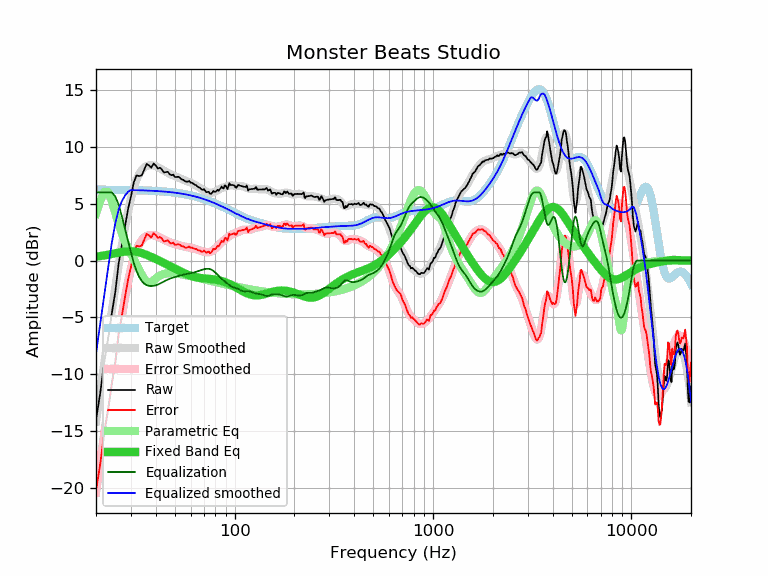

Source data for this figure (header and first rows):
frequency, raw, error, smoothed, error_smoothed, equalization, parametric_eq, equalized_raw, equalized_smoothed, target
20, -14.02, -20.25, -14.17, -20.41, 6.00, 0.34, -8.02, -8.17, 6.23
21, -11.69, -17.92, -11.55, -17.78, 6.00, 0.39, -5.69, -5.55, 6.23
22, -8.94, -15.16, -9.06, -15.28, 6.00, 0.45, -2.94, -3.06, 6.23
23, -6.92, -13.14, -6.71, -12.93, 6.00, 0.51, -0.92, -0.71, 6.22
24, -4.69, -10.91, -4.49, -10.72, 6.00, 0.57, 1.31, 1.51, 6.22
25, -2.82, -9.04, -2.40, -8.62, 5.65, 0.63, 2.83, 3.25, 6.22
26, -0.29, -6.50, -0.45, -6.67, 4.93, 0.69, 4.64, 4.48, 6.22
27, 1.33, -4.88, 1.33, -4.88, 3.89, 0.75, 5.22, 5.22, 6.21
28, 2.98, -3.22, 2.93, -3.28, 2.78, 0.79, 5.77, 5.72, 6.21
29, 4.50, -1.70, 4.32, -1.89, 1.73, 0.81, 6.23, 6.05, 6.20
30, 5.62, -0.58, 5.47, -0.73, 0.73, 0.82, 6.35, 6.20, 6.20
31, 6.87, 0.68, 6.40, 0.20, -0.20, 0.80, 6.67, 6.19, 6.19
32, 7.48, 1.30, 7.10, 0.91, -0.91, 0.77, 6.57, 6.19, 6.19
33, 7.43, 1.25, 7.61, 1.43, -1.43, 0.72, 6.00, 6.18, 6.18
34, 7.48, 1.31, 7.97, 1.79, -1.79, 0.65, 5.69, 6.17, 6.17
35, 7.99, 1.83, 8.19, 2.02, -2.02, 0.58, 5.97, 6.17, 6.17
36, 8.49, 2.33, 8.32, 2.16, -2.16, 0.49, 6.33, 6.16, 6.16
37, 8.37, 2.22, 8.38, 2.23, -2.23, 0.41, 6.15, 6.15, 6.15
38, 8.16, 2.02, 8.39, 2.25, -2.25, 0.32, 5.92, 6.14, 6.14
39, 8.53, 2.40, 8.36, 2.23, -2.23, 0.23, 6.31, 6.13, 6.13
40, 8.37, 2.25, 8.30, 2.18, -2.18, 0.14, 6.19, 6.12, 6.12
41, 8.09, 1.98, 8.22, 2.11, -2.11, 0.05, 5.98, 6.11, 6.11
42, 8.17, 2.08, 8.12, 2.03, -2.03, -0.04, 6.15, 6.10, 6.10
43, 8.00, 1.92, 8.02, 1.93, -1.93, -0.13, 6.07, 6.08, 6.08
44, 7.75, 1.68, 7.91, 1.84, -1.84, -0.22, 5.91, 6.07, 6.07
45, 7.77, 1.72, 7.81, 1.75, -1.75, -0.30, 6.02, 6.05, 6.05
46, 7.81, 1.77, 7.71, 1.68, -1.68, -0.39, 6.14, 6.04, 6.04
47, 7.59, 1.57, 7.63, 1.61, -1.61, -0.47, 5.99, 6.02, 6.02
48, 7.50, 1.50, 7.55, 1.55, -1.55, -0.55, 5.96, 6.01, 6.01
49, 7.56, 1.57, 7.48, 1.50, -1.50, -0.63, 6.07, 5.99, 5.99
50, 7.34, 1.37, 7.42, 1.45, -1.45, -0.71, 5.89, 5.97, 5.97
51, 7.35, 1.40, 7.36, 1.41, -1.41, -0.78, 5.95, 5.95, 5.95
52, 7.36, 1.43, 7.29, 1.36, -1.36, -0.86, 6.00, 5.93, 5.93
53, 7.28, 1.38, 7.23, 1.32, -1.32, -0.93, 5.96, 5.91, 5.91
54, 7.14, 1.26, 7.17, 1.29, -1.29, -1.00, 5.86, 5.88, 5.88
55, 7.11, 1.25, 7.11, 1.25, -1.25, -1.07, 5.86, 5.86, 5.86
56, 6.99, 1.16, 7.06, 1.22, -1.22, -1.13, 5.77, 5.84, 5.84
57, 6.94, 1.13, 7.01, 1.19, -1.19, -1.19, 5.75, 5.81, 5.81
58, 6.94, 1.16, 6.96, 1.17, -1.17, -1.24, 5.77, 5.79, 5.79
59, 7.00, 1.24, 6.91, 1.15, -1.15, -1.29, 5.85, 5.76, 5.76
60, 6.84, 1.11, 6.86, 1.13, -1.13, -1.34, 5.72, 5.73, 5.73
61, 6.84, 1.14, 6.80, 1.10, -1.10, -1.38, 5.74, 5.70, 5.70
62, 6.74, 1.07, 6.74, 1.07, -1.07, -1.41, 5.68, 5.67, 5.67
63, 6.66, 1.02, 6.67, 1.03, -1.03, -1.44, 5.63, 5.64, 5.64
64, 6.63, 1.02, 6.60, 0.99, -0.99, -1.47, 5.64, 5.61, 5.61
65, 6.49, 0.92, 6.53, 0.95, -0.95, -1.49, 5.54, 5.58, 5.58
66, 6.44, 0.90, 6.45, 0.91, -0.91, -1.51, 5.54, 5.54, 5.54
67, 6.38, 0.87, 6.38, 0.87, -0.87, -1.53, 5.52, 5.51, 5.51
68, 6.25, 0.78, 6.31, 0.83, -0.83, -1.54, 5.42, 5.48, 5.48
69, 6.21, 0.77, 6.24, 0.80, -0.80, -1.56, 5.42, 5.44, 5.44
70, 6.28, 0.88, 6.17, 0.77, -0.77, -1.57, 5.51, 5.40, 5.40
71, 6.14, 0.78, 6.11, 0.75, -0.75, -1.58, 5.40, 5.37, 5.37
72, 6.00, 0.67, 6.06, 0.73, -0.73, -1.59, 5.27, 5.33, 5.33
73, 6.03, 0.74, 6.02, 0.73, -0.73, -1.60, 5.31, 5.29, 5.29
74, 6.04, 0.79, 5.99, 0.73, -0.73, -1.61, 5.31, 5.25, 5.25
75, 5.87, 0.66, 5.97, 0.75, -0.75, -1.62, 5.12, 5.22, 5.22
76, 5.87, 0.70, 5.96, 0.79, -0.79, -1.63, 5.08, 5.18, 5.18
77, 5.95, 0.82, 5.98, 0.84, -0.84, -1.64, 5.11, 5.14, 5.14
78, 6.12, 1.03, 6.00, 0.90, -0.90, -1.65, 5.22, 5.10, 5.10
79, 6.04, 0.99, 6.03, 0.98, -0.98, -1.66, 5.07, 5.06, 5.06
... 553 more rows
